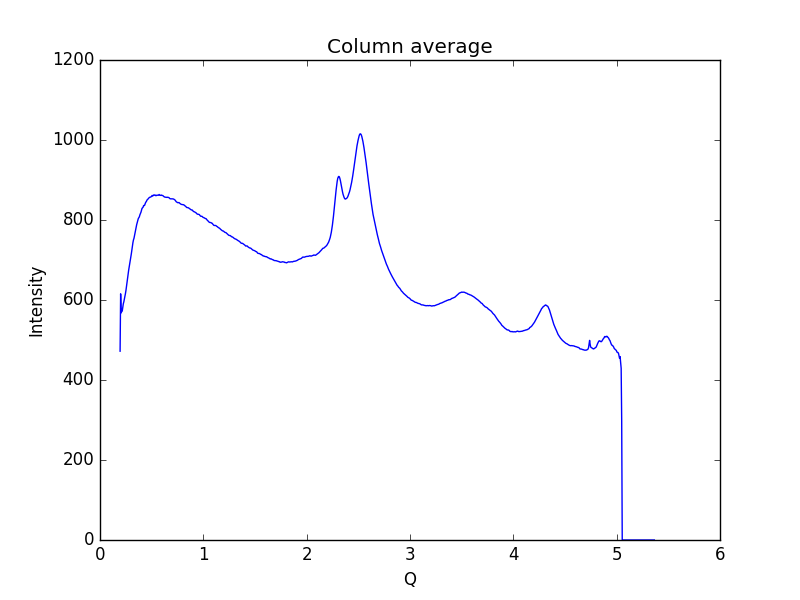

The table this chart was drawn from, first rows:
0.19448614755544588, 472.001
0.1997, 615.4
0.2048, 567.8
0.21, 571.4
0.2152, 572.2
0.2204, 580.9
0.2255, 590.5
0.2307, 595.5
0.2359, 602.4
0.2411, 610.2
0.2462, 616.1
0.2514, 624.4
0.2566, 634.7
0.2618, 646.4
0.2669, 656.2
0.2721, 665.1
0.2773, 674.4
0.2825, 682.3
0.2876, 691.3
0.2928, 699.1
0.298, 707.5
0.3032, 715.4
0.3083, 724.8
0.3135, 734.3
0.3187, 743.6
0.3239, 750.3
0.329, 754.5
0.3342, 761.5
0.3394, 768.3
0.3446, 775.9
0.3497, 781.8
0.3549, 788.4
0.3601, 793.1
0.3653, 798.7
0.3704, 803.4
0.3756, 805.7
0.3808, 808.0
0.386, 812.8
0.3911, 816.2
0.3963, 819.3
0.4015, 824.1
0.4067, 829
0.4118, 830.6
0.417, 832.1
0.4222, 836.2
0.4274, 836
0.4325, 837.1
0.4377, 841.3
0.4429, 844.5
0.4481, 846
0.4532, 849
0.4584, 851.1
0.4636, 852.1
0.4688, 853.8
0.4739, 855.3
0.4791, 856.6
0.4843, 856.9
0.4895, 857.4
0.4946, 858.1
0.4998, 859.3
0.505, 861.5
... 939 more rows
